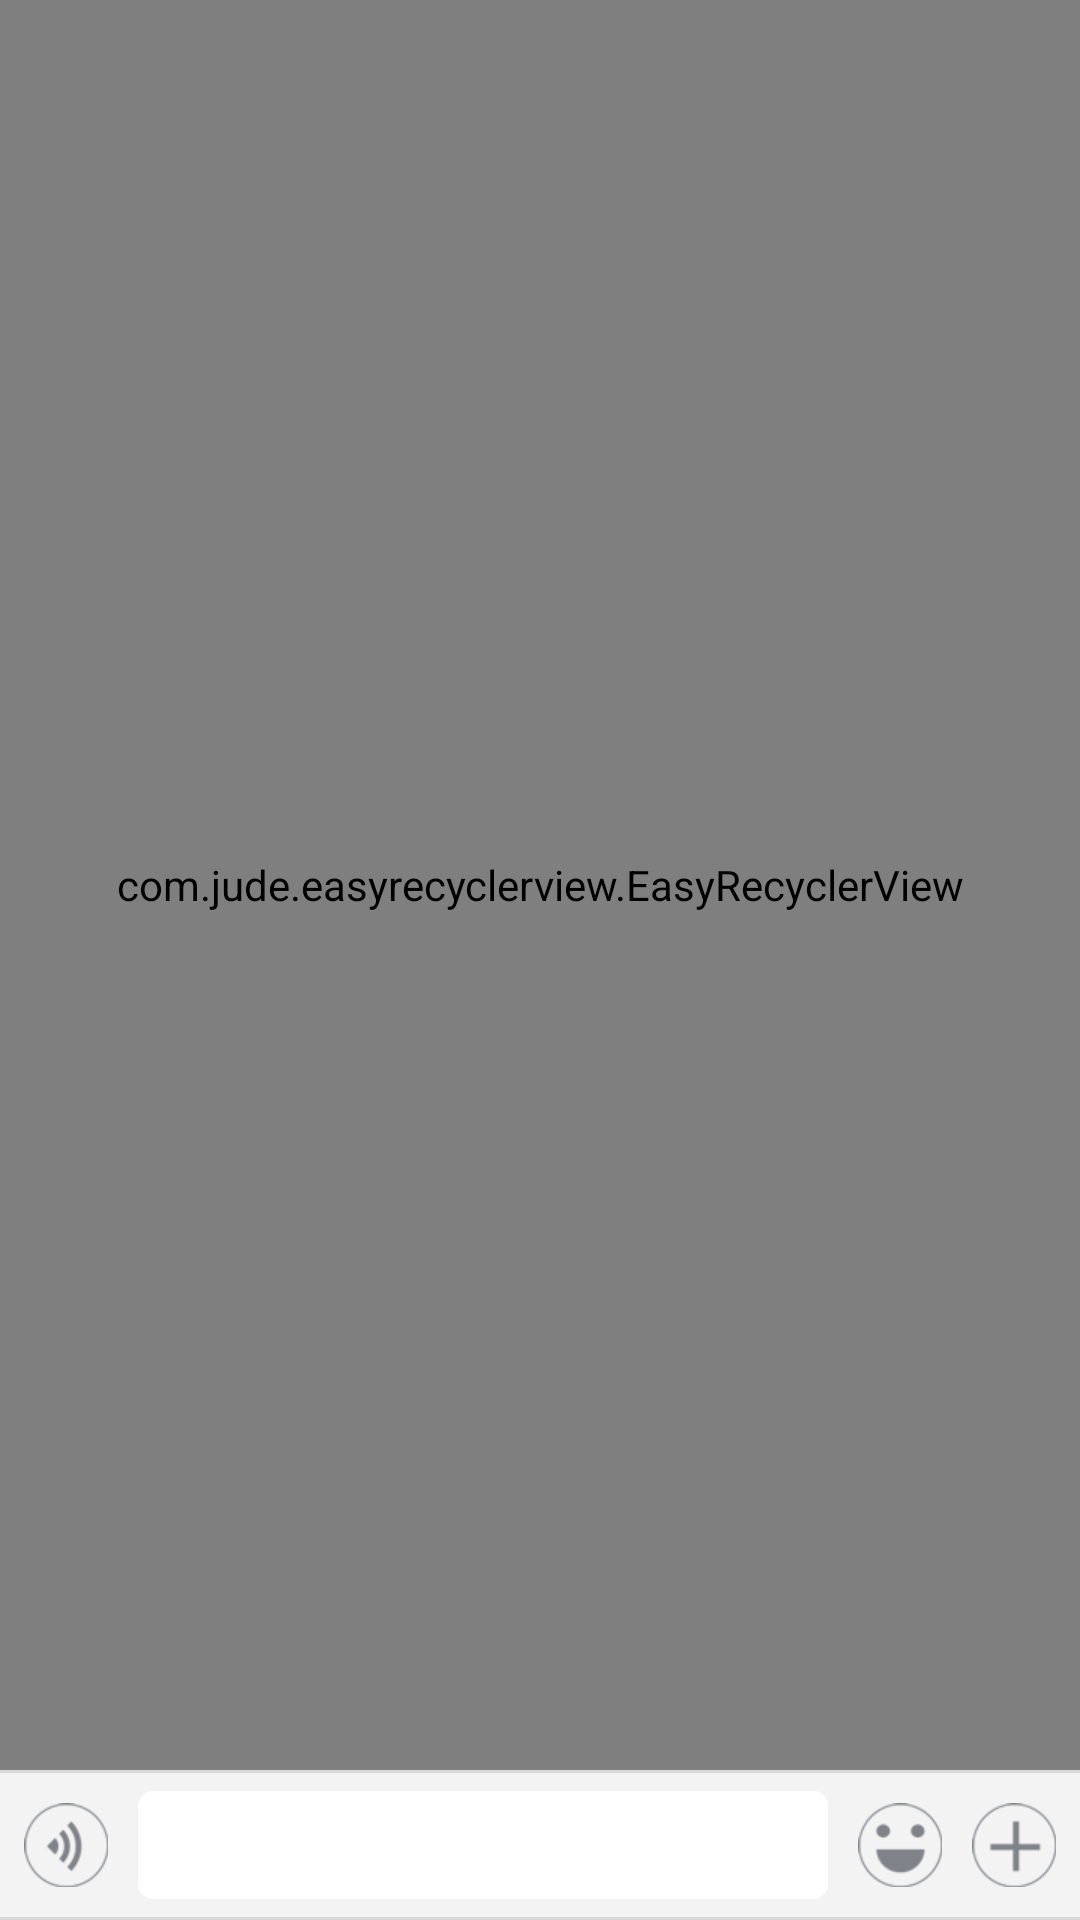

Here is an Android app screen rendered from its layout file. Give the layout XML and the strings, colors and styles it references.
<!-- AndroidManifest.xml: application theme AppTheme -->
<!-- res/layout/activity_main.xml -->
<?xml version="1.0" encoding="utf-8"?>
<LinearLayout
    xmlns:android="http://schemas.android.com/apk/res/android"
    xmlns:tools="http://schemas.android.com/tools"
    android:layout_width="match_parent"
    android:layout_height="match_parent"
    android:fitsSystemWindows="true"
    android:orientation="vertical"
    tools:context=".ui.activity.MainActivity">

    <com.jude.easyrecyclerview.EasyRecyclerView
        android:id="@+id/chat_list"
        android:layout_width="match_parent"
        android:layout_height="0dp"
        android:layout_weight="1"
        android:background="@color/bg_content"/>

    <include
        layout="@layout/include_reply_layout"
        android:layout_width="match_parent"
        android:layout_height="wrap_content" />
</LinearLayout>
<!-- res/layout/include_reply_layout.xml (included above) -->
<LinearLayout xmlns:android="http://schemas.android.com/apk/res/android"
    xmlns:app="http://schemas.android.com/apk/res-auto"
    android:layout_width="match_parent"
    android:layout_height="match_parent"
    android:clickable="true"
    android:gravity="center_vertical"
    android:orientation="vertical">

    <LinearLayout
        android:layout_width="match_parent"
        android:layout_height="1dp"
        android:background="@color/divider_line" />

    <LinearLayout
        android:layout_width="match_parent"
        android:layout_height="wrap_content"
        android:background="@color/bg_content"
        android:gravity="center_vertical"
        android:orientation="horizontal"
        android:paddingBottom="6dp"
        android:paddingLeft="8dp"
        android:paddingRight="8dp"
        android:paddingTop="6dp">

        <ImageView
            android:id="@+id/emotion_voice"
            android:layout_width="28dp"
            android:layout_height="28dp"
            android:layout_marginRight="@dimen/content_horizontal_margin"
            android:clickable="true"
            android:scaleType="centerCrop"
            android:src="@mipmap/icon_chat_voice" />

        <EditText
            android:id="@+id/edit_text"
            android:layout_width="0dp"
            android:layout_height="wrap_content"
            android:layout_weight="1"
            android:background="@drawable/corners_edit_white"
            android:maxLines="3"
            android:minHeight="36dp"
            android:paddingLeft="@dimen/content_horizontal_margin"
            android:paddingRight="@dimen/content_horizontal_margin"
            android:textSize="16sp" />

        <TextView
            android:id="@+id/voice_text"
            style="@style/text_subhead_black"
            android:layout_width="0dp"
            android:layout_height="wrap_content"
            android:layout_weight="1"
            android:background="@drawable/corners_edit"
            android:gravity="center"
            android:minHeight="36dp"
            android:paddingLeft="@dimen/content_horizontal_margin"
            android:paddingRight="@dimen/content_horizontal_margin"
            android:text="按住说话"
            android:visibility="gone" />

        <ImageView
            android:id="@+id/emotion_button"
            android:layout_width="28dp"
            android:layout_height="28dp"
            android:layout_marginLeft="@dimen/content_horizontal_margin"
            android:clickable="true"
            android:src="@mipmap/icon_chat_expression" />

        <ImageView
            android:id="@+id/emotion_add"
            android:layout_width="28dp"
            android:layout_height="28dp"
            android:layout_marginLeft="@dimen/content_horizontal_margin"
            android:clickable="true"
            android:scaleType="centerCrop"
            android:src="@mipmap/icon_chat_add" />

        <com.rance.chatui.widget.StateButton
            android:id="@+id/emotion_send"
            android:layout_width="40dp"
            android:layout_height="30dp"
            android:layout_marginLeft="@dimen/content_horizontal_margin"
            android:padding="1dp"
            android:text="发送"
            android:textColor="@color/white"
            android:visibility="gone"
            app:normalBackgroundColor="@color/colorPrimary"
            app:pressedBackgroundColor="@color/colorPrimaryDark"
            app:radius="5dp" />

    </LinearLayout>

    <LinearLayout
        android:layout_width="match_parent"
        android:layout_height="1dp"
        android:background="@color/divider_line" />

    <RelativeLayout
        android:id="@+id/emotion_layout"
        android:layout_width="match_parent"
        android:layout_height="0dp"
        android:background="@color/bg_content"
        android:orientation="vertical"
        android:visibility="gone">

        <com.rance.chatui.widget.NoScrollViewPager
            android:id="@+id/viewpager"
            android:layout_width="match_parent"
            android:layout_height="match_parent" />
    </RelativeLayout>

</LinearLayout>
<!-- resources referenced by this layout -->
<resources>
  <color name="bg_content">#f3f3f3</color>
  <color name="colorPrimary">#3F51B5</color>
  <color name="colorPrimaryDark">#303F9F</color>
  <color name="divider_line">#d9d9d9</color>
  <color name="white">#FFFFFF</color>
  <dimen name="content_horizontal_margin">10dp</dimen>
  <!-- drawable corners_edit (drawable) -->
  <?xml version="1.0" encoding="UTF-8"?>
  <shape xmlns:android="http://schemas.android.com/apk/res/android"
         android:shape="rectangle">
  
      <solid android:color="@color/divider_line"/>
  
      <corners
              android:radius="5.0dip"/>
  
      <padding
              android:bottom="1.0dip"
              android:left="1.0dip"
              android:right="1.0dip"
              android:top="1.0dip"/>
  
  </shape>
  <!-- drawable corners_edit_white (drawable) -->
  <?xml version="1.0" encoding="UTF-8"?>
  <shape xmlns:android="http://schemas.android.com/apk/res/android"
         android:shape="rectangle">
  
      <solid android:color="@color/white"/>
  
      <corners
              android:radius="5.0dip"/>
  
      <padding
              android:bottom="1.0dip"
              android:left="1.0dip"
              android:right="1.0dip"
              android:top="1.0dip"/>
  
  </shape>
  <!-- mipmap icon_chat_add: png bitmap (mipmap-xhdpi, 2241 bytes) -->
  <!-- mipmap icon_chat_expression: png bitmap (mipmap-xhdpi, 2541 bytes) -->
  <!-- mipmap icon_chat_voice: png bitmap (mipmap-xhdpi, 2660 bytes) -->
  <style name="text_subhead_black">
          <item name="android:layout_width">wrap_content</item>
          <item name="android:layout_height">wrap_content</item>
          <item name="android:textColor">@color/text_title</item>
          <item name="android:textSize">@dimen/text_subhead</item>
      </style>
  <style name="AppTheme" parent="Theme.AppCompat.Light.DarkActionBar">
          
          <item name="colorPrimary">@color/colorPrimary</item>
          <item name="colorPrimaryDark">@color/colorPrimaryDark</item>
          <item name="colorAccent">@color/colorAccent</item>
      </style>
  <color name="text_title">#1b1b1b</color>
  <dimen name="text_subhead">17sp</dimen>
  <color name="colorAccent">#FF4081</color>
</resources>
